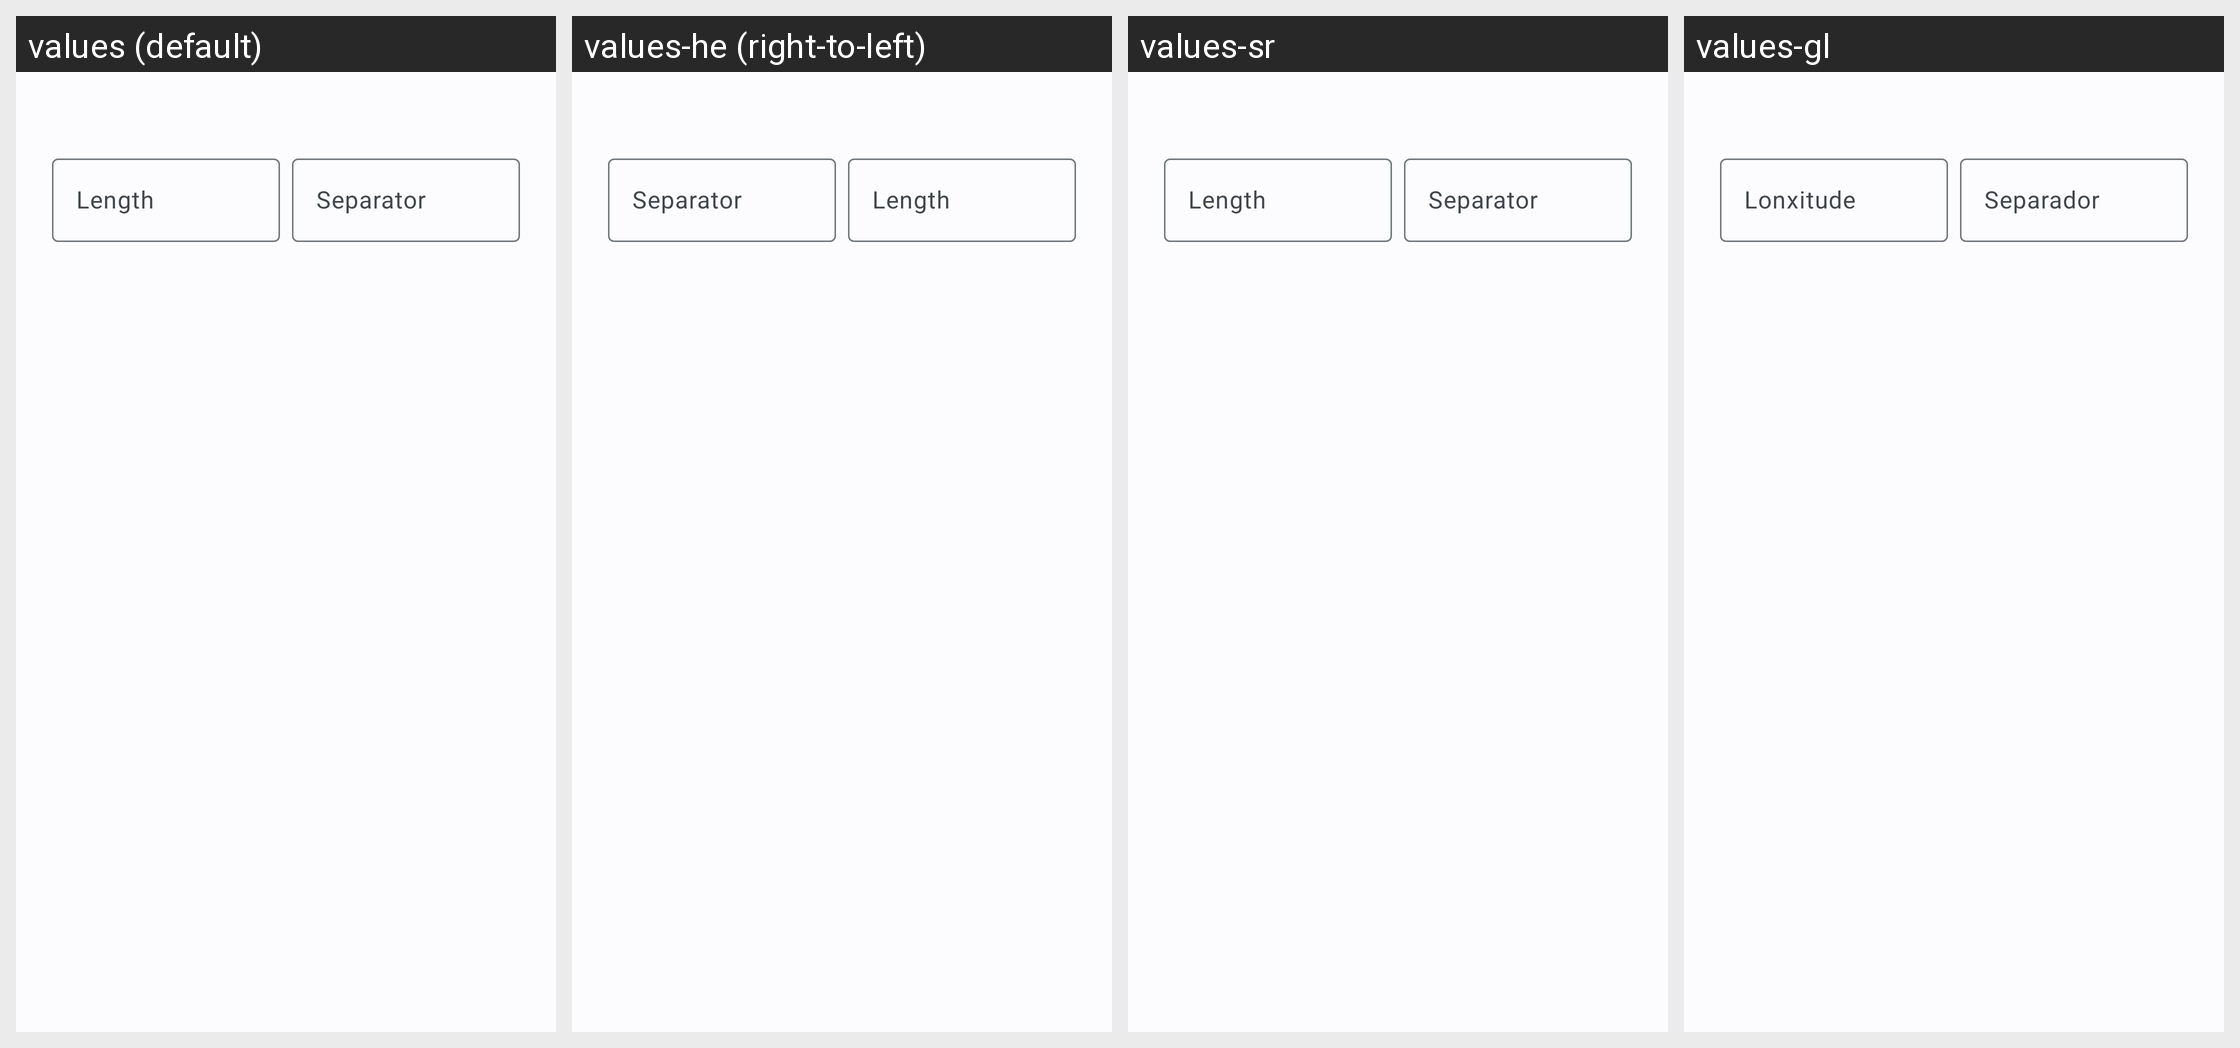

For this localized Android screen grid, give each drawn string resource with its value in every locale shown.
Android screen res/layout/fragment_pwgen_diceware.xml rendered under 4 locales, left to right: values (default), values-he (right-to-left), values-sr, values-gl. Device: Nexus 5 (rendered at 1080×1920; each locale shown at half size, 540×960, under a caption strip naming it); theme AppThemeM3.
Other locales in the repository, not shown: values-ar, values-cs, values-de, values-es, values-es-rES, values-fr, values-it, values-ja, values-ko-rKR, values-pl-rPL, values-pt-rBR, values-ru, values-uk-rUA, values-zh, values-zh-rCH, values-zh-rCN, values-zh-rTW.
Strings drawn on this screen, with the default value and each locale's value (text and hints the layout hard-codes, and strings that could not be matched under every locale, appear in the picture but are not listed):

pwgen_length
  values: Length
  values-he: Length
  values-sr: Length
  values-gl: Lonxitude

pwgen_separator
  values: Separator
  values-he: Separator  [not translated; the default value is used]
  values-sr: Separator  [not translated; the default value is used]
  values-gl: Separador
